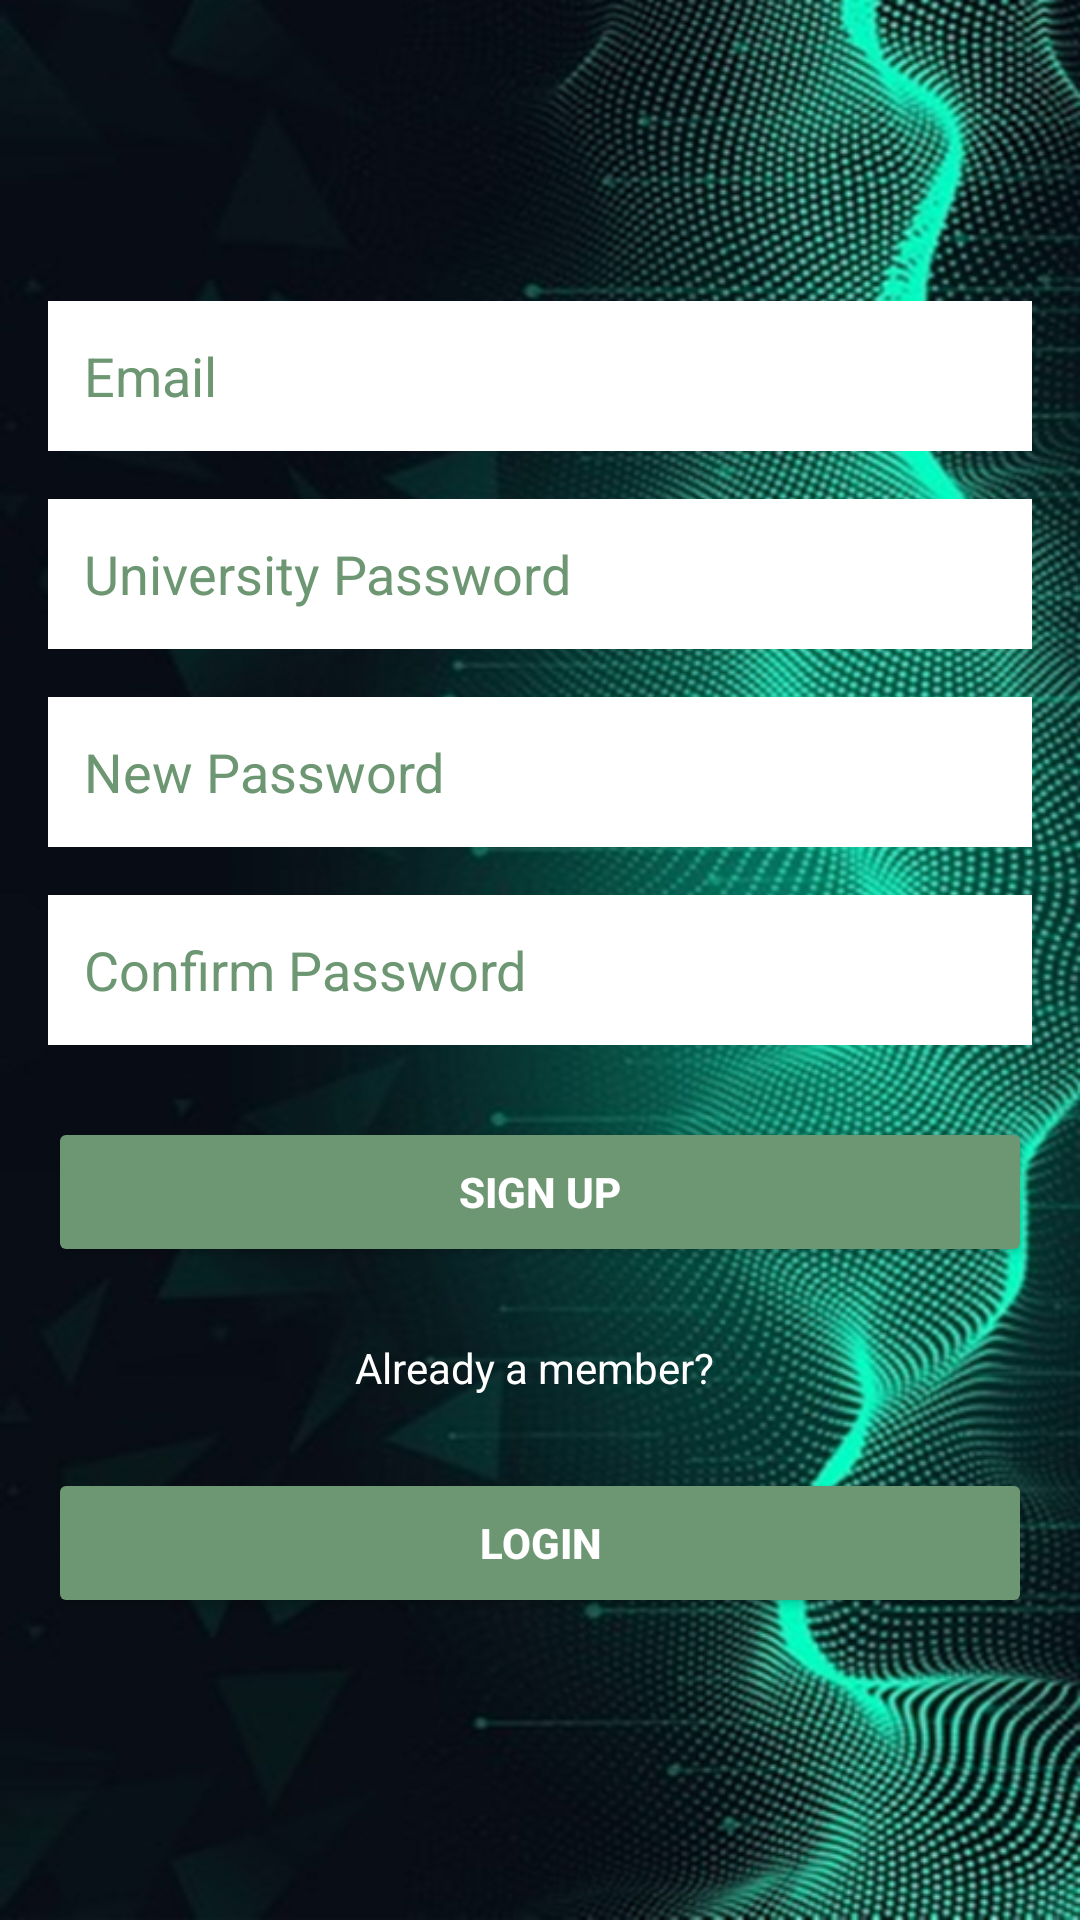

Here is an Android app screen rendered from its layout file. Give the layout XML and the strings, colors and styles it references.
<!-- AndroidManifest.xml: application theme Theme.Krypt -->
<!-- res/layout/activity_signup.xml -->
<?xml version="1.0" encoding="utf-8"?>
<LinearLayout
    xmlns:android="http://schemas.android.com/apk/res/android"
    android:layout_width="match_parent"
    android:layout_height="match_parent"
    android:orientation="vertical"
    android:padding="16dp"
    android:background="@drawable/img_3"
    android:gravity="center_vertical">

    


    
    <EditText
        android:id="@+id/emailEditText"
        android:layout_width="match_parent"
        android:layout_height="50dp"
        android:hint="Email"
        android:background="@drawable/img_2"
        android:padding="12dp"
        android:inputType="textEmailAddress"
        android:textColor="@color/black"
        android:textColorHint="@color/appGreen"
        android:layout_marginBottom="16dp"
        />

    
    <EditText
        android:id="@+id/passwordEditText"
        android:layout_width="match_parent"
        android:layout_height="50dp"
        android:hint="University Password"
        android:background="@drawable/img_2"
        android:padding="12dp"
        android:inputType="textPassword"
        android:textColor="@color/black"
        android:textColorHint="@color/appGreen"
        android:layout_marginBottom="16dp" />
    
    <EditText
        android:id="@+id/newPasswordEditText"
        android:layout_width="match_parent"
        android:layout_height="50dp"
        android:hint="New Password"
        android:background="@drawable/img_2"
        android:padding="12dp"
        android:inputType="textPassword"
        android:textColor="@color/black"
        android:textColorHint="@color/appGreen"
        android:layout_marginBottom="16dp" />

    
    <EditText
        android:id="@+id/confirmPasswordEditText"
        android:layout_width="match_parent"
        android:layout_height="50dp"
        android:hint="Confirm Password"
        android:background="@drawable/img_2"
        android:padding="12dp"
        android:inputType="textPassword"
        android:textColor="@color/black"
        android:textColorHint="@color/appGreen"
        android:layout_marginBottom="24dp"
        />

    
    <Button
        android:id="@+id/signUpButton"
        android:layout_width="match_parent"
        android:layout_height="50dp"
        android:text="Sign Up"
        android:backgroundTint="@color/appGreen"
        android:textColor="@color/white"
        android:textStyle="bold"
        android:layout_marginBottom="24dp"/>
    <TextView
        android:layout_width="wrap_content"
        android:layout_height="wrap_content"
        android:layout_gravity="center_horizontal"
        android:text="Already a member? "
        android:textColor="@color/white"
        android:layout_marginBottom="24dp"
        />
    <Button
        android:id="@+id/loginButton"
        android:layout_width="match_parent"
        android:layout_height="50dp"
        android:text="Login"
        android:backgroundTint="@color/appGreen"
        android:textColor="@color/white"
        android:textStyle="bold" />
    
    <ProgressBar
        android:id="@+id/progressBar"
        android:layout_width="wrap_content"
        android:layout_height="wrap_content"
        android:layout_gravity="center"
        android:visibility="gone" />

</LinearLayout>
<!-- resources referenced by this layout -->
<resources>
  <color name="appGreen">#6D9773</color>
  <color name="black">#FF000000</color>
  <color name="white">#FFFFFFFF</color>
  <!-- drawable img_2: png bitmap (drawable, 624 bytes) -->
  <!-- drawable img_3: png bitmap (drawable, 833460 bytes) -->
  <style name="Theme.Krypt" parent="Base.Theme.Krypt" />
  <style name="Base.Theme.Krypt" parent="Theme.Material3.Light.NoActionBar">
          
          <item name="colorPrimary">@color/appGreen</item>
  
      </style>
</resources>
